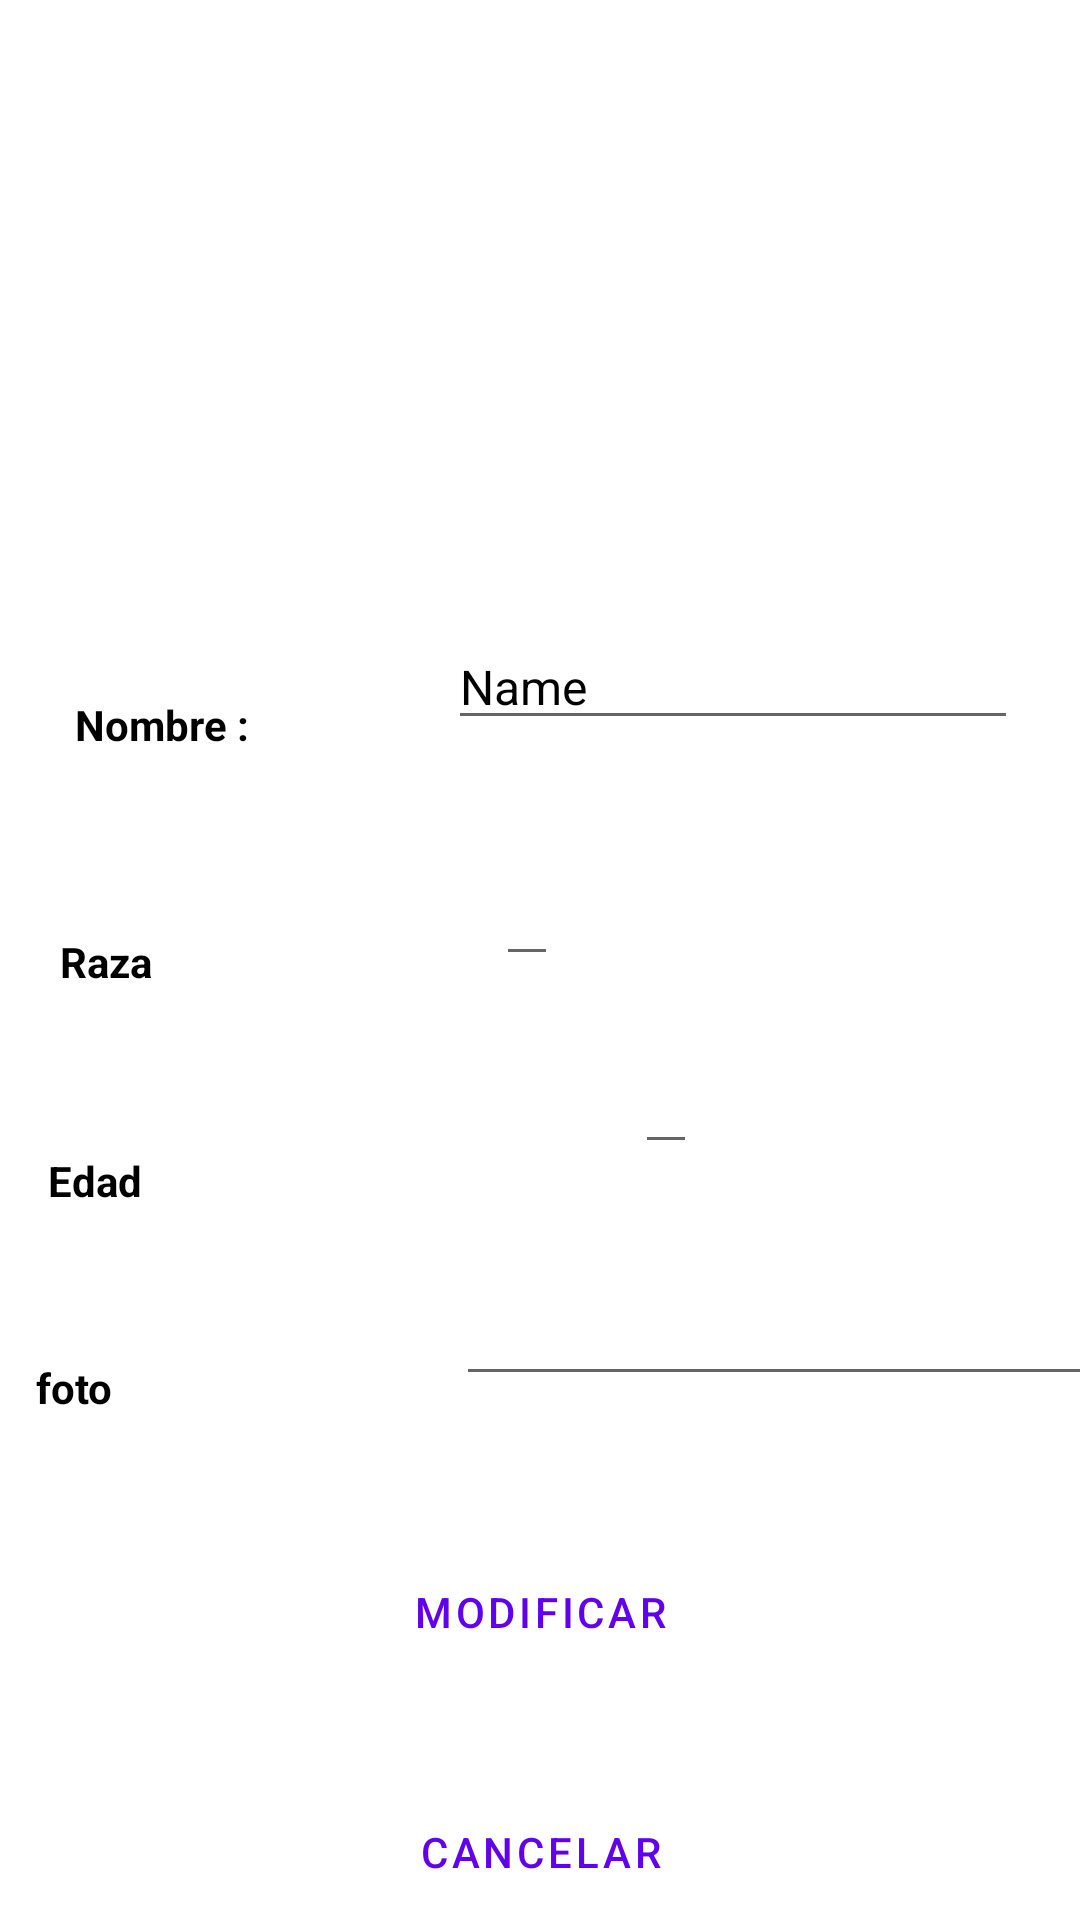

Here is an Android app screen rendered from its layout file. Give the layout XML and the strings, colors and styles it references.
<!-- AndroidManifest.xml: application theme Theme.Paez_Sonia_ExamenPMDM -->
<!-- res/layout/activity_edit__mascota.xml -->
<?xml version="1.0" encoding="utf-8"?>
<androidx.constraintlayout.widget.ConstraintLayout xmlns:android="http://schemas.android.com/apk/res/android"
    xmlns:app="http://schemas.android.com/apk/res-auto"
    xmlns:tools="http://schemas.android.com/tools"
    android:layout_width="match_parent"
    android:layout_height="match_parent"
    tools:context=".database.Edit.Edit_Mascota">
    <ImageView
        android:id="@+id/imageView"
        android:layout_width="207dp"
        android:layout_height="156dp"
        android:layout_marginTop="16dp"
        app:layout_constraintEnd_toEndOf="parent"
        app:layout_constraintHorizontal_bias="0.544"
        app:layout_constraintStart_toStartOf="parent"
        app:layout_constraintTop_toTopOf="parent"
        app:srcCompat="@drawable/doggy" />

    <TextView
        android:id="@+id/textview"
        android:layout_width="wrap_content"
        android:layout_height="0dp"
        android:layout_marginStart="16dp"
        android:layout_marginLeft="16dp"
        android:layout_marginTop="60dp"
        android:text="Nombre :"
        android:textColor="@color/black"
        android:textStyle="bold"
        app:layout_constraintEnd_toEndOf="parent"
        app:layout_constraintHorizontal_bias="0.032"
        app:layout_constraintStart_toStartOf="parent"
        app:layout_constraintTop_toBottomOf="@+id/imageView" />

    <EditText
        android:id="@+id/addnombre"
        android:layout_width="wrap_content"
        android:layout_height="wrap_content"
        android:layout_marginTop="36dp"
        android:ems="10"
        android:inputType="textPersonName"
        android:text="Name"
        android:textColor="@color/black"
        android:textSize="16sp"
        app:layout_constraintEnd_toEndOf="parent"
        app:layout_constraintHorizontal_bias="0.763"
        app:layout_constraintStart_toEndOf="@+id/textview"
        app:layout_constraintTop_toBottomOf="@+id/imageView" />

    <TextView
        android:id="@+id/textView3"
        android:layout_width="119dp"
        android:layout_height="21dp"
        android:layout_marginStart="20dp"
        android:layout_marginLeft="20dp"
        android:layout_marginTop="60dp"
        android:text="Raza"
        android:textColor="@color/black"
        android:textStyle="bold"
        app:layout_constraintStart_toStartOf="parent"
        app:layout_constraintTop_toBottomOf="@+id/textview" />

    <EditText
        android:id="@+id/addRaza"
        android:layout_width="wrap_content"
        android:layout_height="wrap_content"
        android:layout_marginStart="16dp"
        android:layout_marginLeft="16dp"
        android:layout_marginTop="40dp"
        android:layout_marginEnd="16dp"
        android:layout_marginRight="16dp"
        android:inputType="textPersonName"
        android:maxLines="1"
        android:textSize="16sp"
        app:layout_constraintEnd_toEndOf="parent"
        app:layout_constraintHorizontal_bias="0.062"
        app:layout_constraintStart_toEndOf="@+id/textView3"
        app:layout_constraintTop_toBottomOf="@+id/addnombre" />


    <TextView
        android:id="@+id/textView4"
        android:layout_width="120dp"
        android:layout_height="17dp"
        android:layout_marginStart="16dp"
        android:layout_marginLeft="16dp"
        android:layout_marginTop="52dp"
        android:text="Edad"
        android:textColor="@color/black"
        android:textStyle="bold"
        app:layout_constraintStart_toStartOf="parent"
        app:layout_constraintTop_toBottomOf="@+id/textView3" />

    <EditText
        android:id="@+id/addEdad"
        android:layout_width="wrap_content"
        android:layout_height="wrap_content"
        android:layout_marginStart="16dp"
        android:layout_marginLeft="16dp"
        android:layout_marginTop="24dp"
        android:layout_marginEnd="16dp"
        android:layout_marginRight="16dp"
        android:inputType="numberSigned"
        android:textSize="16sp"
        app:layout_constraintEnd_toEndOf="parent"
        app:layout_constraintHorizontal_bias="0.349"
        app:layout_constraintStart_toEndOf="@+id/textView4"
        app:layout_constraintTop_toBottomOf="@+id/addRaza" />

    <TextView
        android:id="@+id/textView7"
        android:layout_width="120dp"
        android:layout_height="17dp"
        android:layout_marginStart="12dp"
        android:layout_marginLeft="12dp"
        android:layout_marginTop="52dp"
        android:text="foto"
        android:textColor="@color/black"
        android:textStyle="bold"
        app:layout_constraintStart_toStartOf="parent"
        app:layout_constraintTop_toBottomOf="@+id/textView4" />

    <EditText
        android:id="@+id/addImagen"
        android:layout_width="241dp"
        android:layout_height="0dp"
        android:layout_marginStart="16dp"
        android:layout_marginLeft="16dp"
        android:layout_marginTop="104dp"
        android:layout_marginEnd="16dp"
        android:layout_marginRight="16dp"
        android:inputType="textPersonName"
        android:textSize="14sp"
        app:layout_constraintEnd_toEndOf="parent"
        app:layout_constraintHorizontal_bias="0.0"
        app:layout_constraintStart_toEndOf="@+id/textView4"
        app:layout_constraintTop_toBottomOf="@+id/addRaza" />

    <Button
        android:id="@+id/boton_Add"
        style="?android:attr/buttonBarButtonStyle"
        android:layout_width="match_parent"
        android:layout_height="wrap_content"
        android:layout_above="@id/boton_borrar"
        android:layout_marginStart="16dp"
        android:layout_marginLeft="16dp"
        android:layout_marginTop="48dp"
        android:layout_marginEnd="16dp"
        android:layout_marginRight="16dp"
        android:text="Modificar"
        app:layout_constraintEnd_toEndOf="parent"
        app:layout_constraintHorizontal_bias="0.424"
        app:layout_constraintStart_toEndOf="@+id/textView4"
        app:layout_constraintTop_toBottomOf="@+id/addImagen" />

    <Button
        android:id="@+id/boton_borrar"
        style="?android:attr/buttonBarButtonStyle"
        android:layout_width="match_parent"
        android:layout_height="wrap_content"
        android:layout_alignParentBottom="true"
        android:layout_centerVertical="true"
        android:layout_marginStart="16dp"
        android:layout_marginLeft="16dp"
        android:layout_marginTop="32dp"
        android:layout_marginEnd="16dp"
        android:layout_marginRight="16dp"
        android:text="Cancelar"
        app:layout_constraintEnd_toEndOf="parent"
        app:layout_constraintHorizontal_bias="0.559"
        app:layout_constraintStart_toEndOf="@+id/textView4"
        app:layout_constraintTop_toBottomOf="@+id/boton_Add" />

</androidx.constraintlayout.widget.ConstraintLayout>
<!-- resources referenced by this layout -->
<resources>
  <style name="Theme.Paez_Sonia_ExamenPMDM" parent="Theme.MaterialComponents.DayNight.DarkActionBar">
          
          <item name="colorPrimary">@color/purple_500</item>
          <item name="colorPrimaryVariant">@color/purple_700</item>
          <item name="colorOnPrimary">@color/white</item>
          
          <item name="colorSecondary">@color/teal_200</item>
          <item name="colorSecondaryVariant">@color/teal_700</item>
          <item name="colorOnSecondary">@color/black</item>
          
          <item name="android:statusBarColor" tools:targetApi="l">?attr/colorPrimaryVariant</item>
          
      </style>
  <!-- not gathered from this repository: default colours our renderer supplied (Android Studio template values) -->
  <color name="purple_500">#FF6200EE</color>
  <color name="purple_700">#FF3700B3</color>
  <color name="teal_200">#FF03DAC5</color>
  <color name="teal_700">#FF018786</color>
  <color name="black">#FF000000</color>
  <color name="white">#FFFFFFFF</color>
</resources>
